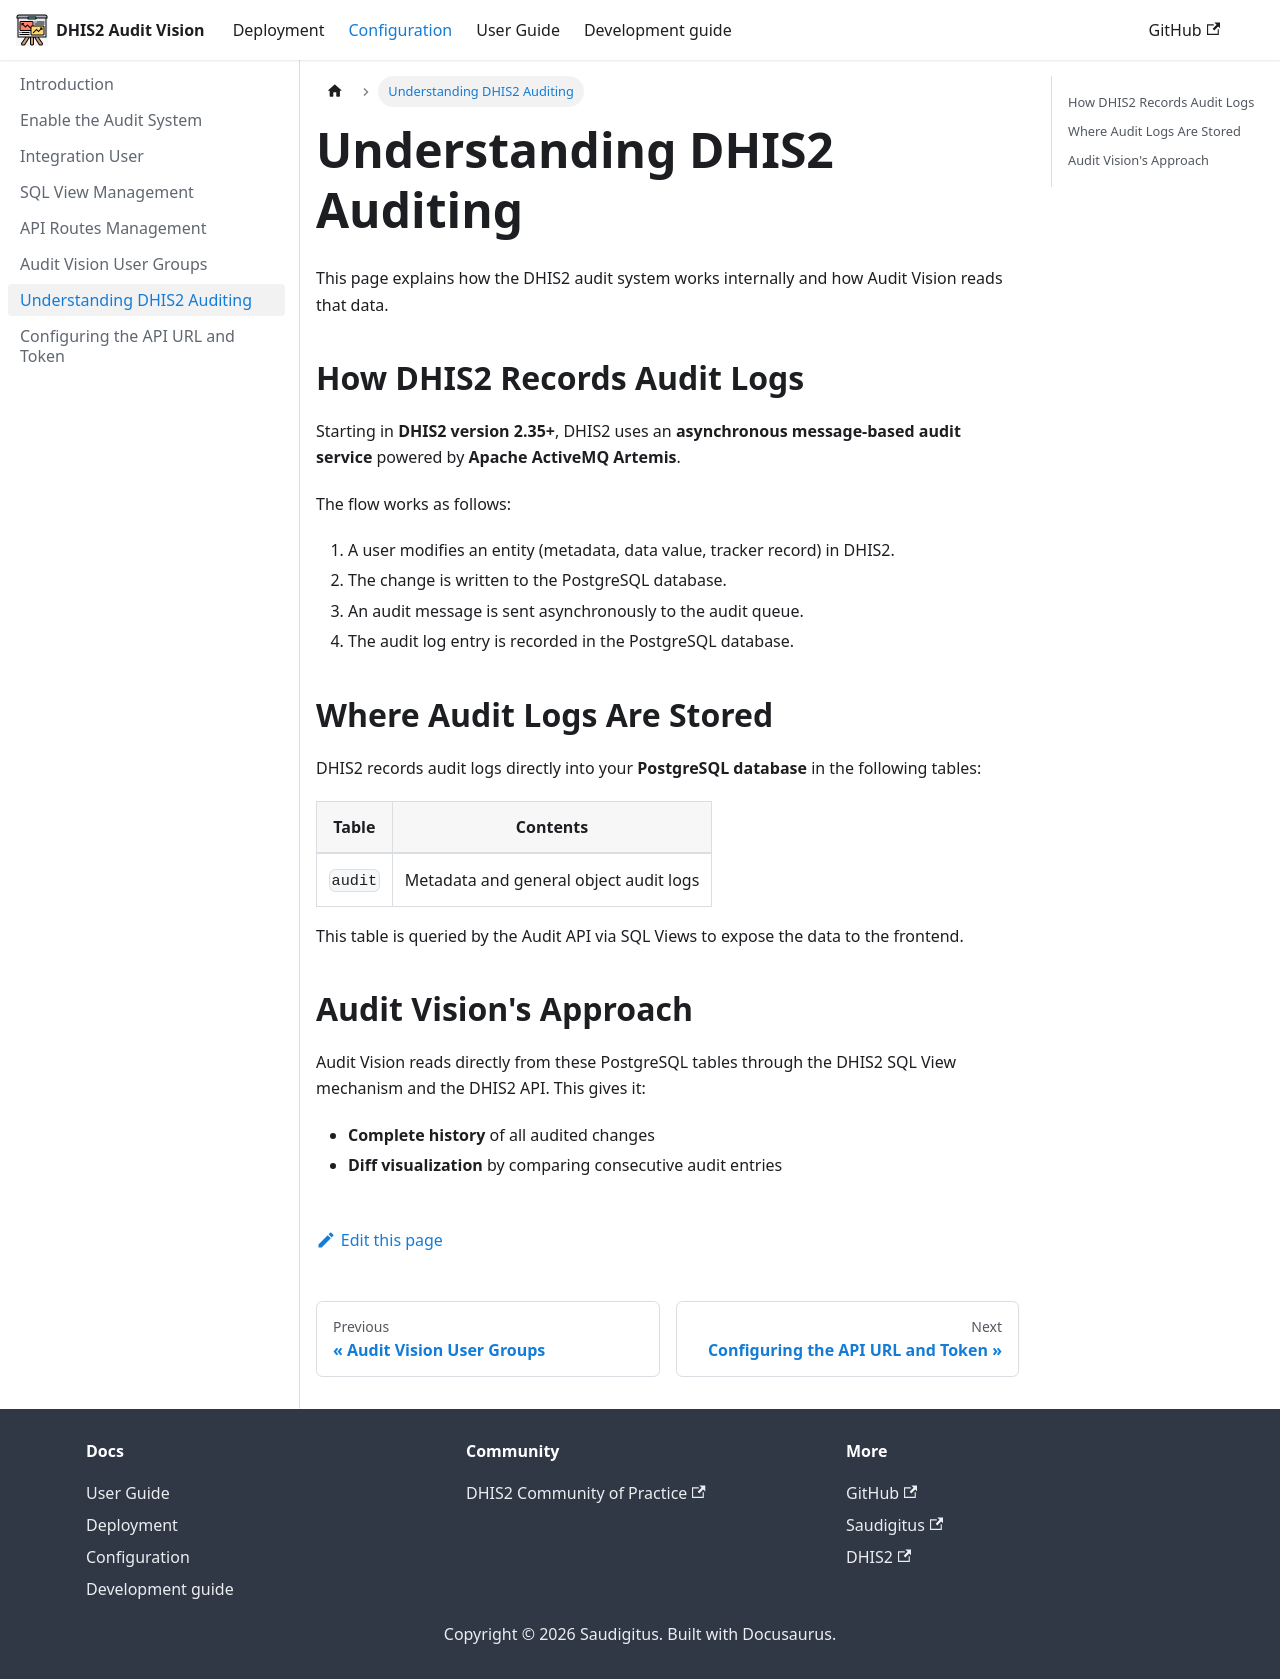

repository: Saudigitus/dhis2-audit-vision · page: docs/configuration/understanding-dhis2-audit/index.html · generator: docusaurus

---
id: understanding-dhis2-audit
title: Understanding DHIS2 Auditing
sidebar_position: 5
---

# Understanding DHIS2 Auditing

This page explains how the DHIS2 audit system works internally and how Audit Vision reads that data.

## How DHIS2 Records Audit Logs

Starting in **DHIS2 version 2.35+**, DHIS2 uses an **asynchronous message-based audit service** powered by **Apache ActiveMQ Artemis**.

The flow works as follows:

1. A user modifies an entity (metadata, data value, tracker record) in DHIS2.
2. The change is written to the PostgreSQL database.
3. An audit message is sent asynchronously to the audit queue.
4. The audit log entry is recorded in the PostgreSQL database.

## Where Audit Logs Are Stored

DHIS2 records audit logs directly into your **PostgreSQL database** in the following tables:

| Table | Contents |
|---|---|
| `audit` | Metadata and general object audit logs |

This table is queried by the Audit API via SQL Views to expose the data to the frontend.

## Audit Vision's Approach

Audit Vision reads directly from these PostgreSQL tables through the DHIS2 SQL View mechanism and the DHIS2 API. This gives it:

- **Complete history** of all audited changes
- **Diff visualization** by comparing consecutive audit entries
